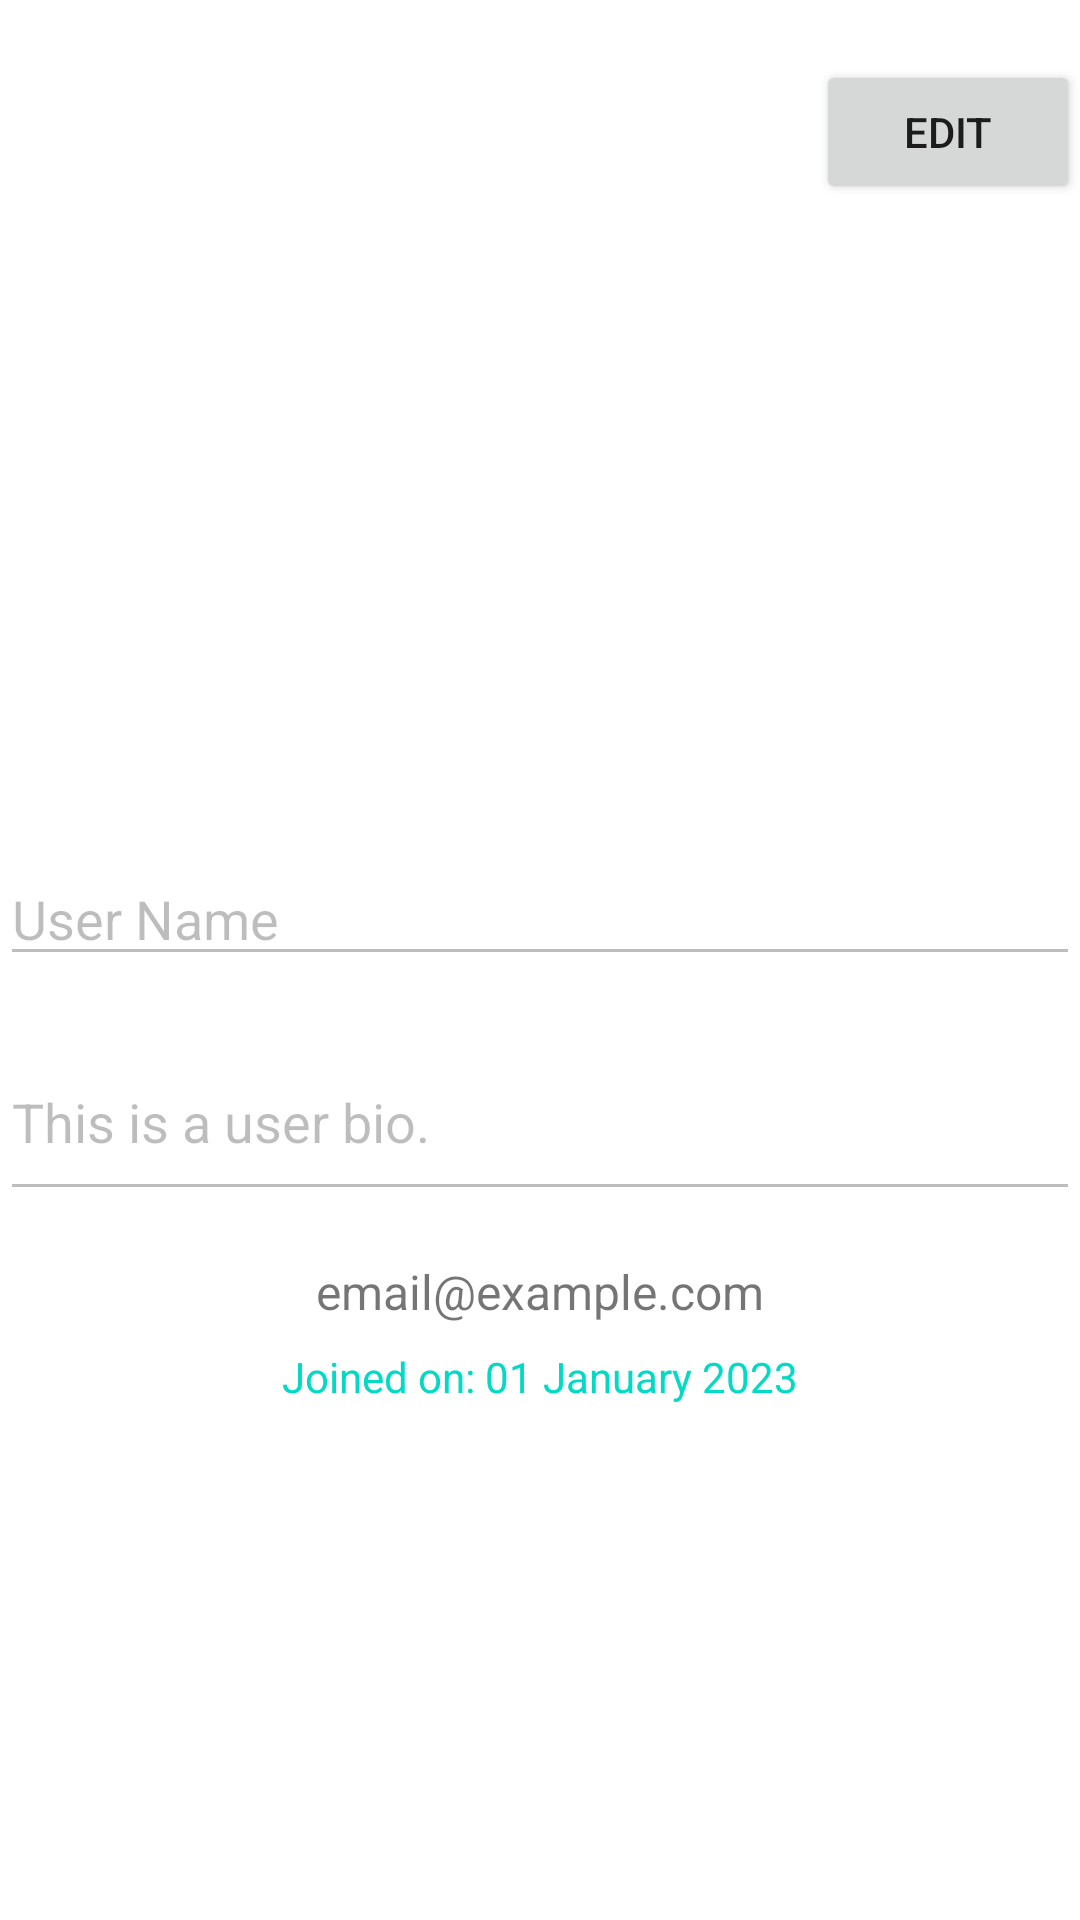

The Android layout XML behind this screen, and the referenced resources:
<!-- AndroidManifest.xml: application theme Theme.ClickNGo -->
<!-- res/layout/fragment_profile.xml -->
<?xml version="1.0" encoding="utf-8"?>
<androidx.constraintlayout.widget.ConstraintLayout xmlns:android="http://schemas.android.com/apk/res/android"
    xmlns:app="http://schemas.android.com/apk/res-auto"
    xmlns:tools="http://schemas.android.com/tools"
    xmlns:material="http://schemas.android.com/apk/res-auto"
    android:layout_width="match_parent"
    android:layout_height="match_parent"
    android:id="@+id/profileFragmentLayout"
    tools:context=".ui.profile.ProfileFragment">

    
    <Button
        android:id="@+id/edit_save_button"
        android:layout_width="wrap_content"
        android:layout_height="wrap_content"
        android:text="Edit"
        android:layout_marginTop="20dp"
        app:layout_constraintTop_toTopOf="parent"
        app:layout_constraintEnd_toEndOf="parent"
        app:layout_constraintRight_toRightOf="parent" />

    
    <com.google.android.material.imageview.ShapeableImageView
        android:id="@+id/profile_image"
        android:layout_width="120dp"
        android:layout_height="120dp"
        android:layout_marginTop="80dp"
        app:layout_constraintTop_toBottomOf="@id/edit_save_button"
        app:layout_constraintStart_toStartOf="parent"
        app:layout_constraintEnd_toEndOf="parent"
        android:contentDescription="@string/profile_picture"
        app:shapeAppearanceOverlay="@style/CircularImageStyle"
        android:src="@drawable/ic_menu_profile" />

    
    

    

    <ImageButton
        android:id="@+id/profile_image_button"
        android:layout_width="48dp"
        android:layout_height="48dp"
        android:layout_marginTop="64dp"
        android:layout_marginEnd="128dp"
        android:background="?attr/selectableItemBackgroundBorderless"
        android:contentDescription="@string/change_profile_picture"
        android:src="@drawable/ic_camera"
        android:clickable="false"
        android:allowClickWhenDisabled="false"
        app:layout_constraintEnd_toEndOf="parent"
        app:layout_constraintTop_toBottomOf="@id/edit_save_button" />

    <EditText
        android:id="@+id/profile_username"
        android:layout_width="0dp"
        android:layout_height="wrap_content"
        android:layout_marginTop="16dp"
        android:hint="User Name"
        android:text="User Name"
        android:textSize="18sp"
        app:layout_constraintTop_toBottomOf="@id/profile_image"
        app:layout_constraintStart_toStartOf="parent"
        app:layout_constraintEnd_toEndOf="parent"
        android:inputType="textPersonName"
        android:enabled="false" /> 

    
    <EditText
        android:id="@+id/profile_bio"
        android:layout_width="0dp"
        android:layout_height="wrap_content"
        android:layout_marginTop="16dp"
        android:hint="Bio"
        android:text="This is a user bio."
        app:layout_constraintTop_toBottomOf="@id/profile_username"
        app:layout_constraintStart_toStartOf="parent"
        app:layout_constraintEnd_toEndOf="parent"
        android:inputType="textMultiLine"
        android:maxLines="4"
        android:minLines="2"
        android:enabled="false" /> 

    
    <TextView
        android:id="@+id/profile_email"
        android:layout_width="wrap_content"
        android:layout_height="wrap_content"
        android:text="email@example.com"
        android:layout_marginTop="16dp"
        app:layout_constraintTop_toBottomOf="@id/profile_bio"
        app:layout_constraintStart_toStartOf="parent"
        app:layout_constraintEnd_toEndOf="parent"
        android:textSize="16sp"/>

    
    <TextView
        android:id="@+id/profile_joined_date"
        android:layout_width="wrap_content"
        android:layout_height="wrap_content"
        android:text="Joined on: 01 January 2023"
        android:layout_marginTop="8dp"
        app:layout_constraintTop_toBottomOf="@id/profile_email"
        app:layout_constraintStart_toStartOf="parent"
        app:layout_constraintEnd_toEndOf="parent"
        android:textSize="14sp"
        android:textColor="@color/colorAccent"/>

</androidx.constraintlayout.widget.ConstraintLayout>
<!-- resources referenced by this layout -->
<resources>
  <color name="colorAccent">#03DAC5</color>
  <string name="change_profile_picture">change profile picture.</string>
  <string name="profile_picture">profile picture\n</string>
  <style name="CircularImageStyle">
          <item name="cornerFamily">rounded</item>
          <item name="cornerSize">50%</item>
      </style>
  <style name="Theme.ClickNGo" parent="Theme.MaterialComponents.DayNight.DarkActionBar">
          
          <item name="colorPrimary">@color/purple_500</item>
          <item name="colorPrimaryVariant">@color/purple_700</item>
          <item name="colorOnPrimary">@color/white</item>
          
          <item name="colorSecondary">@color/teal_200</item>
          <item name="colorSecondaryVariant">@color/teal_700</item>
          <item name="colorOnSecondary">@color/black</item>
          
          <item name="android:statusBarColor">?attr/colorPrimaryVariant</item>
          
      </style>
  <color name="purple_500">#FF6200EE</color>
  <color name="purple_700">#FF3700B3</color>
  <color name="white">#FFFFFFFF</color>
  <color name="teal_200">#FF03DAC5</color>
  <color name="teal_700">#FF018786</color>
  <color name="black">#FF000000</color>
</resources>
